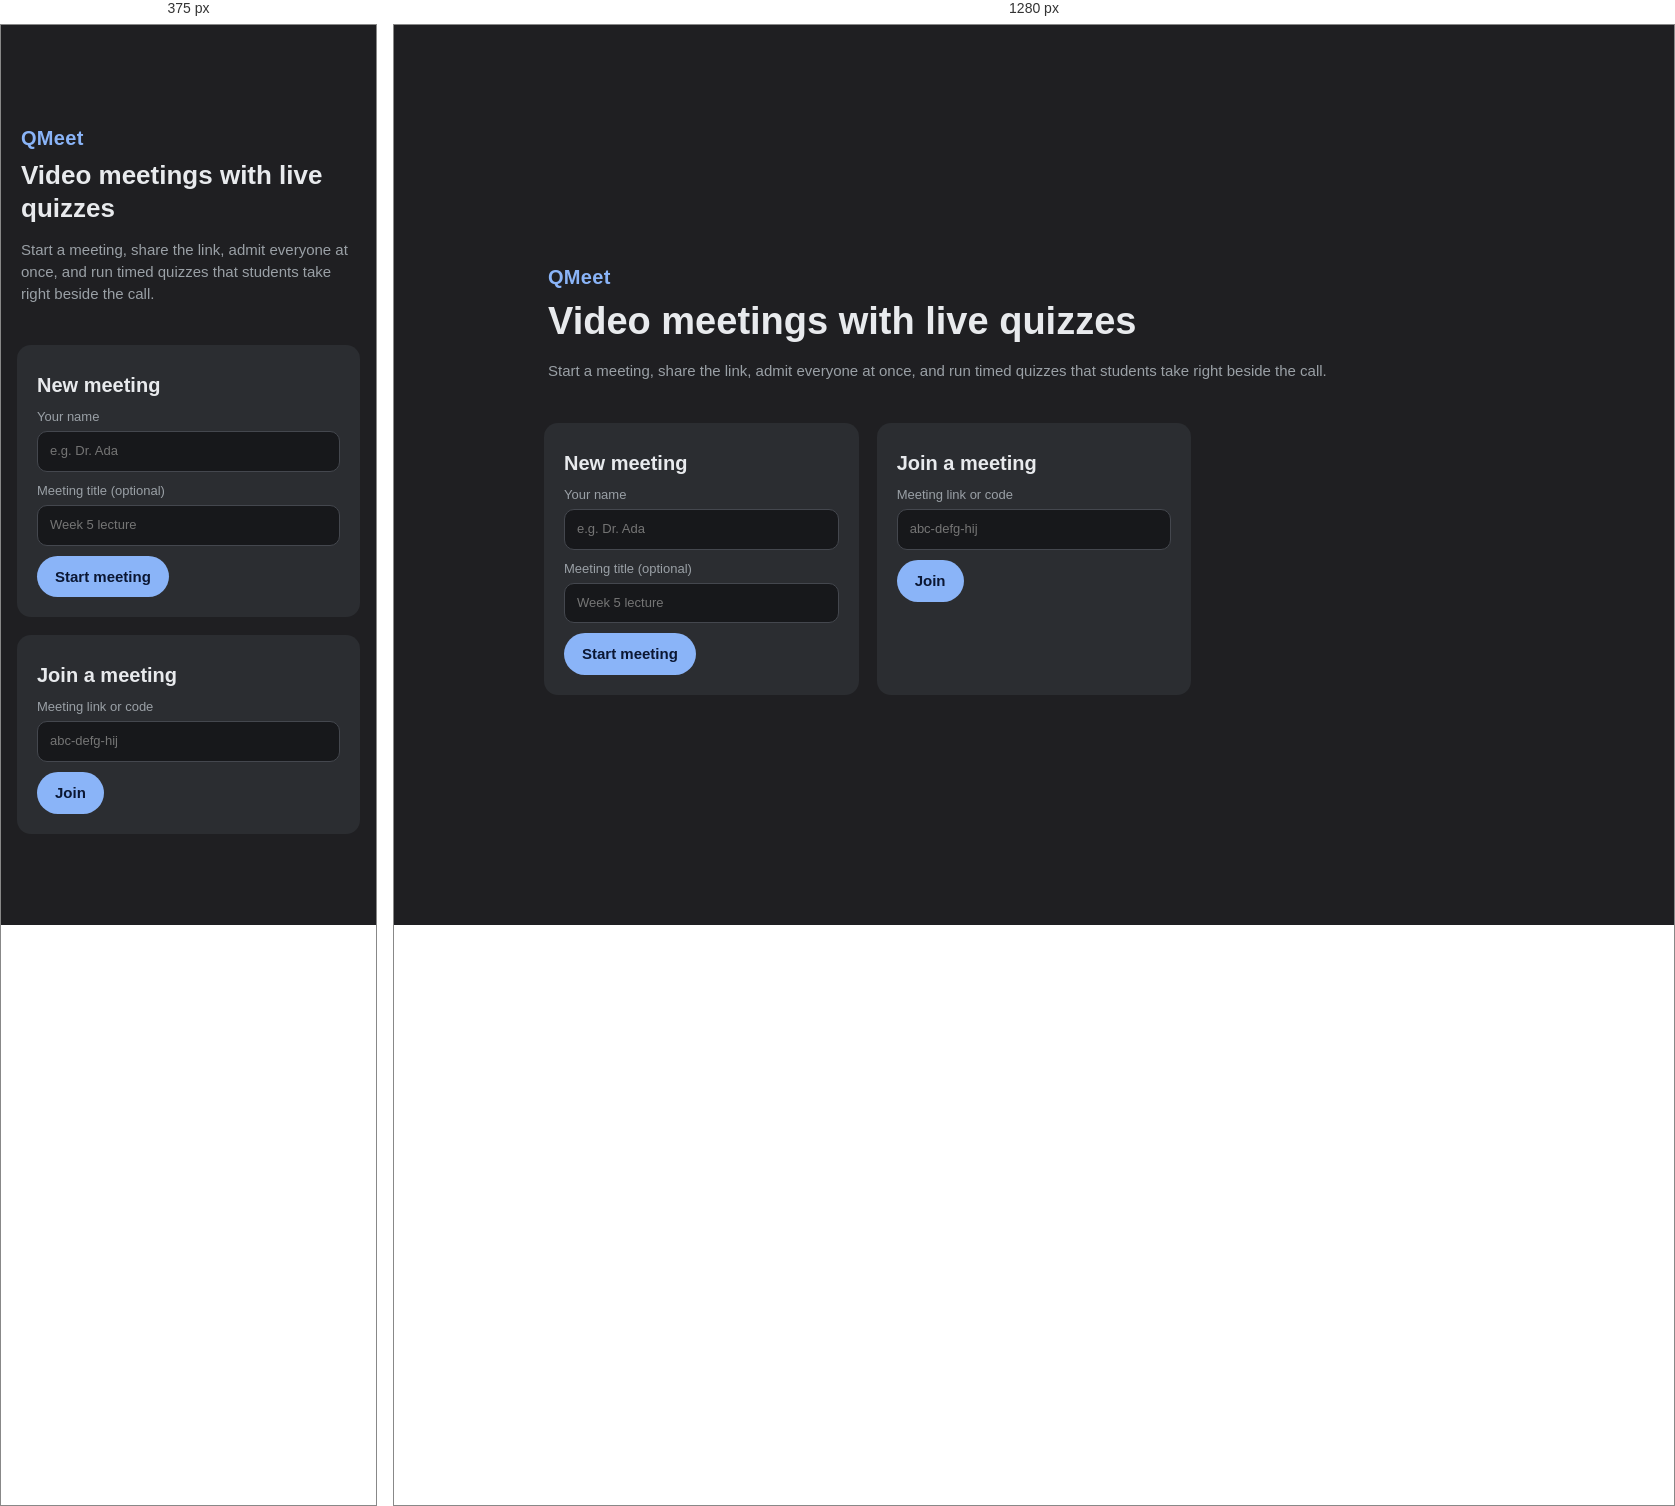
Rendered at 375 px and 1280 px, left to right.

<!-- file: index.html -->
<!doctype html>
<html lang="en">
<head>
  <meta charset="utf-8">
  <meta name="viewport" content="width=device-width, initial-scale=1">
  <title>QMeet · Meetings and quizzes</title>
  <meta name="description" content="Start a video meeting, admit everyone at once, mute all, and run timed quizzes beside the call.">
  <link rel="stylesheet" href="/css/app.css">
</head>
<body>
  <main class="home">
    <div class="home-wrap">
      <section class="intro">
        <div class="brand">QMeet</div>
        <h1>Video meetings with live quizzes</h1>
        <p class="muted">Start a meeting, share the link, admit everyone at once, and run timed quizzes that students take right beside the call.</p>
        <p id="notice" class="notice hidden"></p>
      </section>

      <section class="card">
        <h2>New meeting</h2>
        <label>Your name
          <input id="hostName" maxlength="40" placeholder="e.g. Dr. Ada" autocomplete="name">
        </label>
        <label>Meeting title (optional)
          <input id="meetingTitle" maxlength="100" placeholder="Week 5 lecture">
        </label>
        <button id="startBtn" class="btn primary" type="button">Start meeting</button>
      </section>

      <section class="card">
        <h2>Join a meeting</h2>
        <label>Meeting link or code
          <input id="joinCode" placeholder="abc-defg-hij" autocomplete="off">
        </label>
        <button id="joinBtn" class="btn primary" type="button">Join</button>
      </section>
    </div>
  </main>
  <script type="module" src="/js/index.js"></script>
</body>
</html>


/* @media block from css/app.css */
@media (max-width: 760px) {
  .side {
    position: absolute; inset: 0; width: 100%; z-index: 20; border-left: 0;
  }
  .ctrl span.lbl { display: none; }
  .ctrl { min-width: 50px; height: 48px; font-size: 17px; }
}